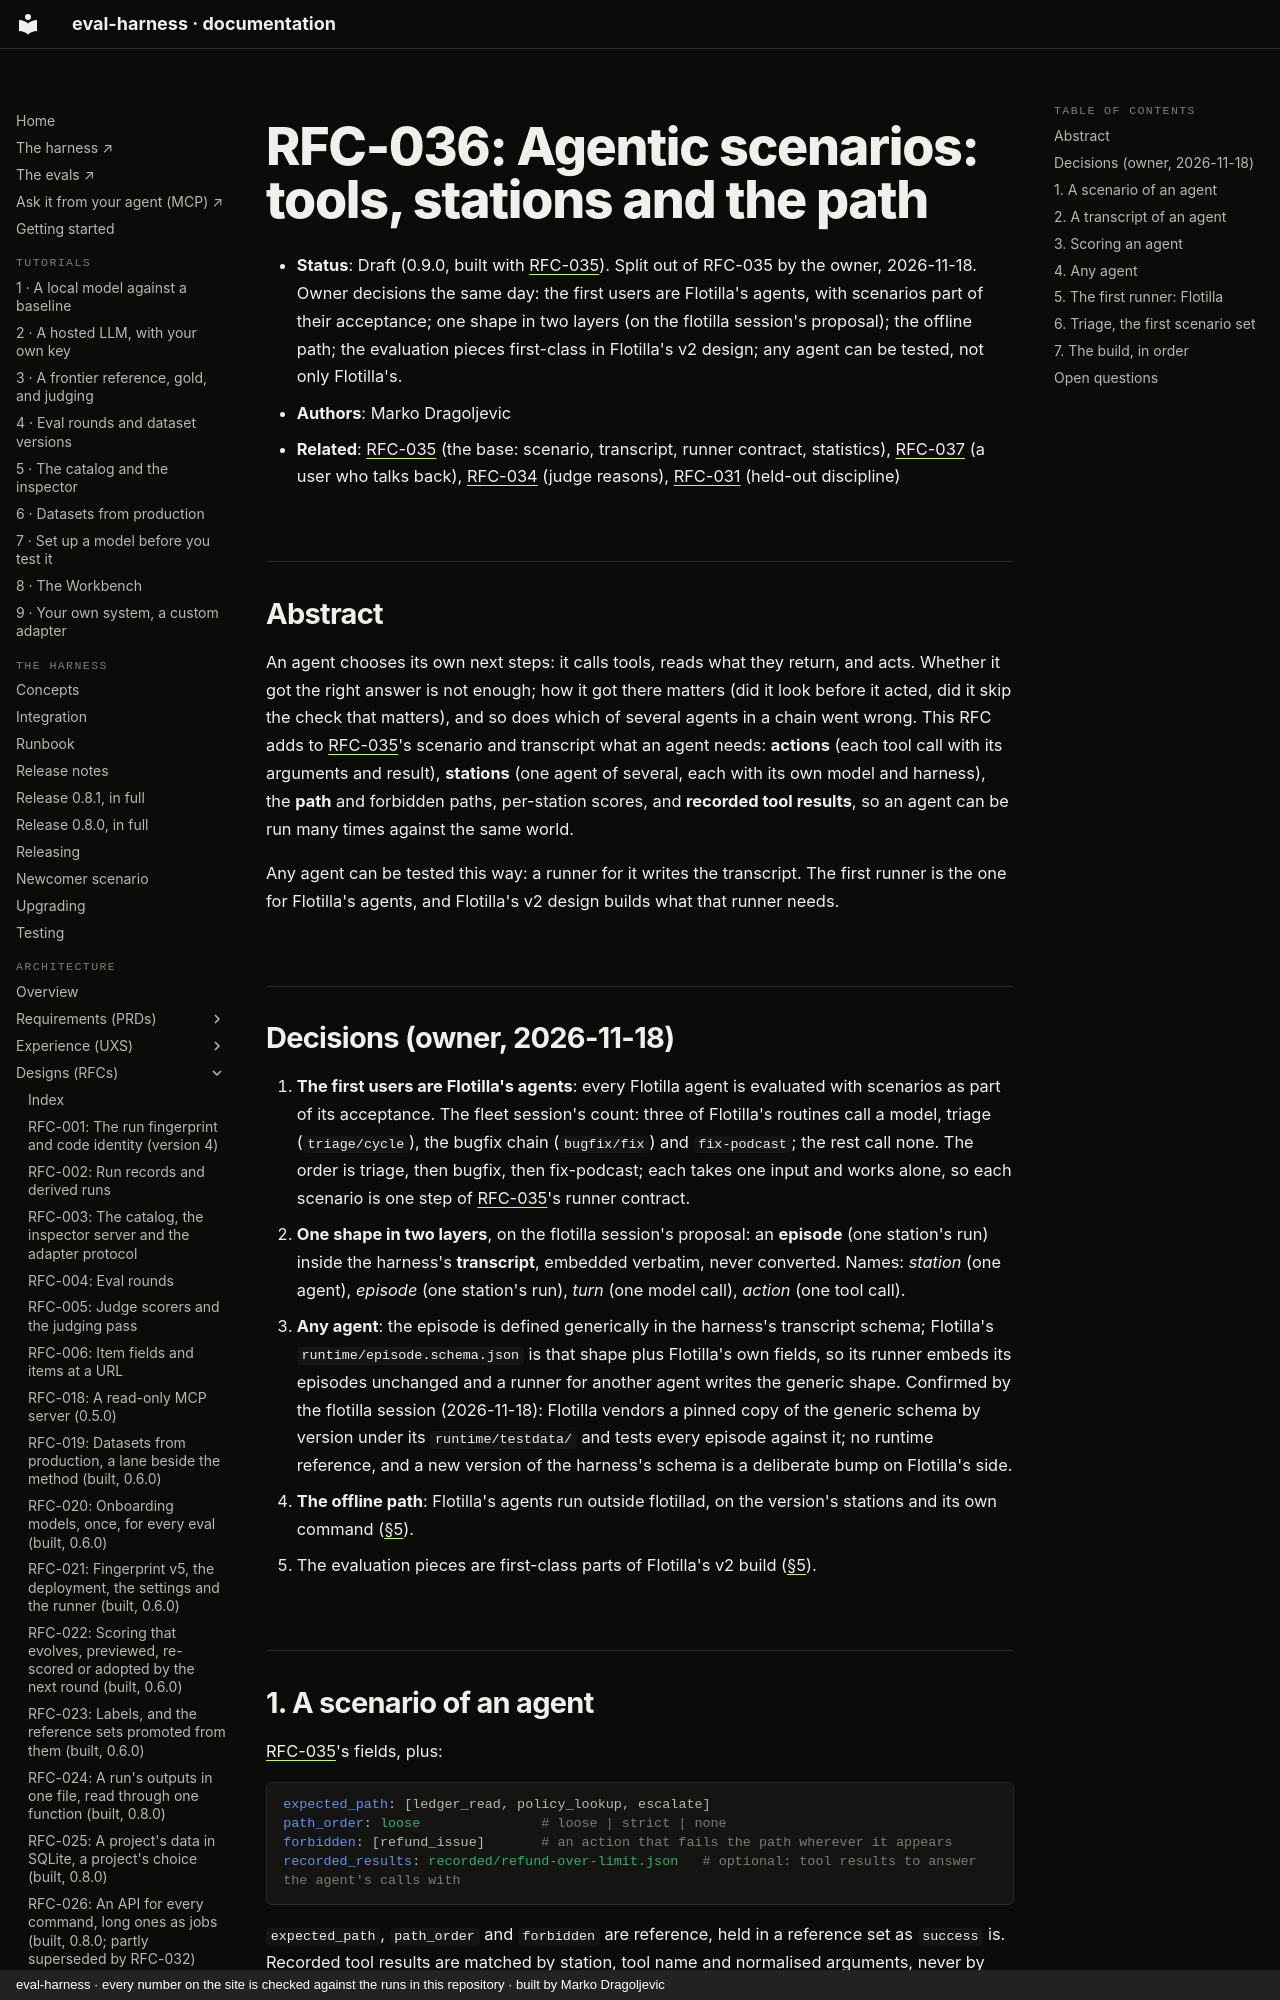

repository: chipi/eval-harness · page: rfc/RFC-036-agentic-scenarios/index.html · generator: mkdocs · copyright: eval-harness · every number on the site is checked against the runs in this repository · built by Marko Dragoljevic

# RFC-036: Agentic scenarios: tools, stations and the path

- **Status**: Draft (0.9.0, built with [RFC-035](RFC-035-scenarios.md)). Split out of RFC-035 by the owner,
  2026-11-18. Owner decisions the same day: the first users are Flotilla's agents, with scenarios part of their
  acceptance; one shape in two layers (on the flotilla session's proposal); the offline path; the evaluation pieces
  first-class in Flotilla's v2 design; any agent can be tested, not only Flotilla's.
- **Authors**: Marko Dragoljevic
- **Related**: [RFC-035](RFC-035-scenarios.md) (the base: scenario, transcript, runner contract, statistics),
  [RFC-037](RFC-037-conversational-scenarios.md) (a user who talks back), [RFC-034](RFC-034-charts-and-judge-reasons.md)
  (judge reasons), [RFC-031](RFC-031-held-out-discipline-and-outcome-labels.md) (held-out discipline)

## Abstract

An agent chooses its own next steps: it calls tools, reads what they return, and acts. Whether it got the right answer
is not enough; how it got there matters (did it look before it acted, did it skip the check that matters), and so does
which of several agents in a chain went wrong. This RFC adds to [RFC-035](RFC-035-scenarios.md)'s scenario and
transcript what an agent needs: **actions** (each tool call with its arguments and result), **stations** (one agent of
several, each with its own model and harness), the **path** and forbidden paths, per-station scores, and **recorded tool
results**, so an agent can be run many times against the same world.

Any agent can be tested this way: a runner for it writes the transcript. The first runner is the one for Flotilla's
agents, and Flotilla's v2 design builds what that runner needs.

## Decisions (owner, 2026-11-18)

1. **The first users are Flotilla's agents**: every Flotilla agent is evaluated with scenarios as part of its
   acceptance. The fleet session's count: three of Flotilla's routines call a model, triage (`triage/cycle`), the bugfix
   chain (`bugfix/fix`) and `fix-podcast`; the rest call none. The order is triage, then bugfix, then fix-podcast; each
   takes one input and works alone, so each scenario is one step of [RFC-035](RFC-035-scenarios.md)'s runner contract.
2. **One shape in two layers**, on the flotilla session's proposal: an **episode** (one station's run) inside the
   harness's **transcript**, embedded verbatim, never converted. Names: *station* (one agent), *episode* (one station's
   run), *turn* (one model call), *action* (one tool call).
3. **Any agent**: the episode is defined generically in the harness's transcript schema; Flotilla's
   `runtime/episode.schema.json` is that shape plus Flotilla's own fields, so its runner embeds its episodes unchanged
   and a runner for another agent writes the generic shape. Confirmed by the flotilla session (2026-11-18): Flotilla
   vendors a pinned copy of the generic schema by version under its `runtime/testdata/` and tests every episode against
   it; no runtime reference, and a new version of the harness's schema is a deliberate bump on Flotilla's side.
4. **The offline path**: Flotilla's agents run outside flotillad, on the version's stations and its own command
   ([§5](#5-the-first-runner-flotilla)).
5. The evaluation pieces are first-class parts of Flotilla's v2 build ([§5](#5-the-first-runner-flotilla)).
